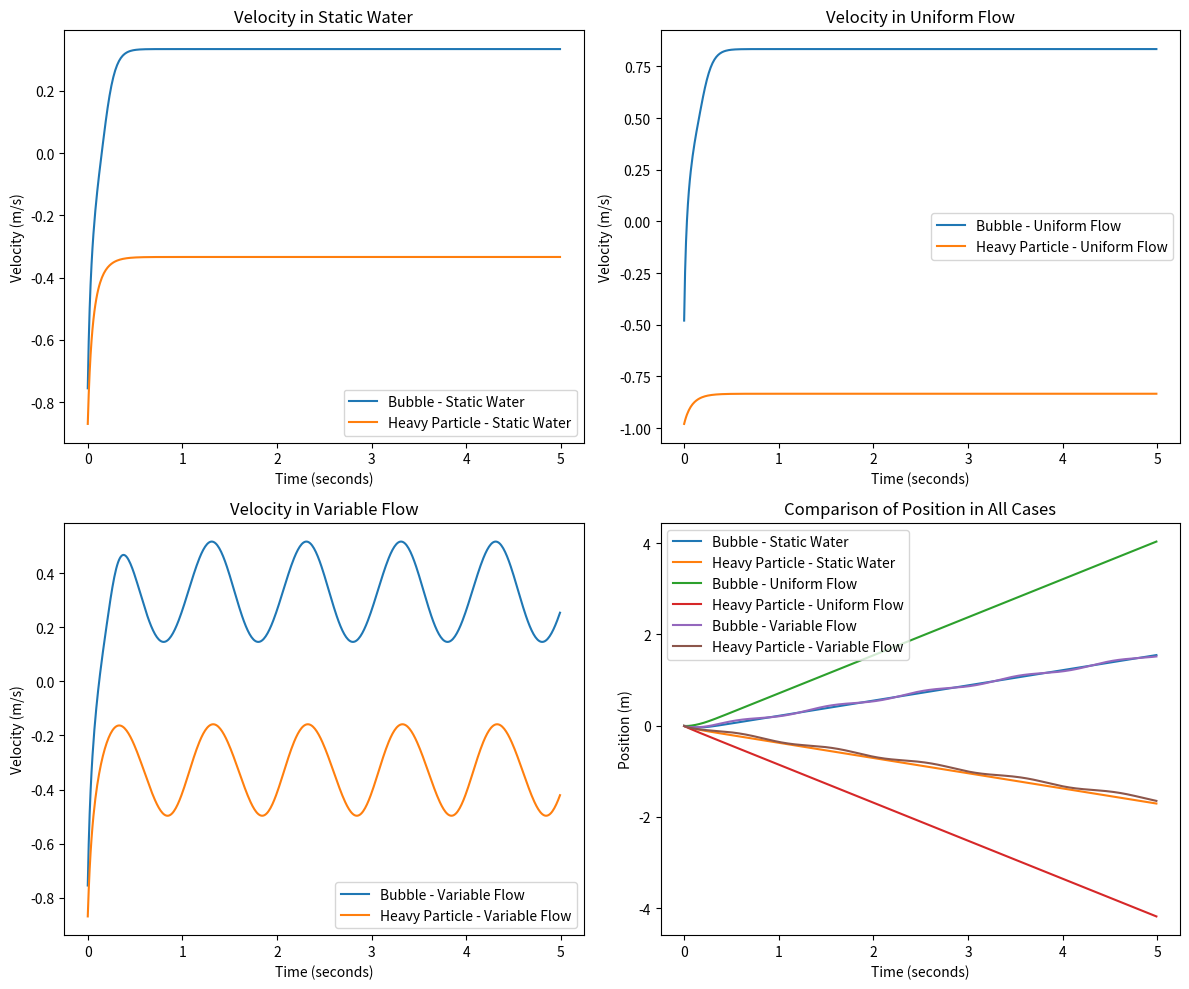

Here is the Python script that generated this plot:
import numpy as np
import matplotlib.pyplot as plt

# Constants
g = 9.81  # Gravitational acceleration (m/s^2)
rho_fluid = 1000  # Density of the fluid (water) (kg/m^3)
Cd = 0.47  # Drag coefficient for a sphere

# Types of water flow
def uniform_flow(t, v_flow):
    return v_flow  # Uniform flow with constant velocity

def variable_flow(t):
    return 0.2 * np.sin(2 * np.pi * t)  # Sinusoidal variable flow

def compute_forces(rho_particle, r, v, v_fluid):
    """Calculate buoyancy and drag forces for a particle"""
    volume = (4/3) * np.pi * r**3  # Particle volume
    mass = rho_particle * volume  # Particle mass
    
    # Buoyancy force
    Fb = (rho_fluid - rho_particle) * volume * g
    
    # Drag force
    A = np.pi * r**2  # Particle cross-sectional area
    relative_velocity = v - v_fluid  # Relative velocity of the particle with respect to the fluid
    Fd = 0.5 * Cd * rho_fluid * A * relative_velocity**2 * np.sign(relative_velocity)
    
    return Fb, Fd, mass

def simulate_particle(rho_particle, r, v0, flow_type, v_flow=0, dt=0.01, t_max=5):
    """Simulate the motion of a particle with a given density in a fluid flow"""
    t_values = np.arange(0, t_max, dt)
    v_values = []
    y_values = []
    
    y = 0  # Initial position
    v = v0  # Initial velocity
    
    for t in t_values:
        # Check if flow_type requires an extra argument
        if flow_type.__code__.co_argcount == 1:
            v_fluid = flow_type(t)  # Only pass t if the function takes one argument
        else:
            v_fluid = flow_type(t, v_flow)  # Otherwise, pass both t and v_flow
        
        Fb, Fd, mass = compute_forces(rho_particle, r, v, v_fluid)
        
        # Newton's Second Law: F = m * a
        F_net = Fb - Fd
        a = F_net / mass
        
        # Update velocity and position
        v += a * dt
        y += v * dt
        
        v_values.append(v)
        y_values.append(y)
    
    return t_values, v_values, y_values

    
    return t_values, v_values, y_values

# Simulations for two particles with different densities in various water flows
rho_particle_1 = 800  # Density lower than water (bubble)
rho_particle_2 = 1200 # Density higher than water (heavy particle)
radius = 0.01  # Particle radius (m)
initial_velocity = -1  # Initial velocity (m/s)

# Different water flow conditions
t, v1_static, y1_static = simulate_particle(rho_particle_1, radius, initial_velocity, uniform_flow, 0)
t, v2_static, y2_static = simulate_particle(rho_particle_2, radius, initial_velocity, uniform_flow, 0)

t, v1_uniform, y1_uniform = simulate_particle(rho_particle_1, radius, initial_velocity, uniform_flow, 0.5)
t, v2_uniform, y2_uniform = simulate_particle(rho_particle_2, radius, initial_velocity, uniform_flow, -0.5)

t, v1_variable, y1_variable = simulate_particle(rho_particle_1, radius, initial_velocity, variable_flow)
t, v2_variable, y2_variable = simulate_particle(rho_particle_2, radius, initial_velocity, variable_flow)

# Plot results
plt.figure(figsize=(12, 10))

# Velocity plots
plt.subplot(2, 2, 1)
plt.plot(t, v1_static, label="Bubble - Static Water")
plt.plot(t, v2_static, label="Heavy Particle - Static Water")
plt.xlabel("Time (seconds)")
plt.ylabel("Velocity (m/s)")
plt.legend()
plt.title("Velocity in Static Water")

plt.subplot(2, 2, 2)
plt.plot(t, v1_uniform, label="Bubble - Uniform Flow")
plt.plot(t, v2_uniform, label="Heavy Particle - Uniform Flow")
plt.xlabel("Time (seconds)")
plt.ylabel("Velocity (m/s)")
plt.legend()
plt.title("Velocity in Uniform Flow")

plt.subplot(2, 2, 3)
plt.plot(t, v1_variable, label="Bubble - Variable Flow")
plt.plot(t, v2_variable, label="Heavy Particle - Variable Flow")
plt.xlabel("Time (seconds)")
plt.ylabel("Velocity (m/s)")
plt.legend()
plt.title("Velocity in Variable Flow")

# Position plots
plt.subplot(2, 2, 4)
plt.plot(t, y1_static, label="Bubble - Static Water")
plt.plot(t, y2_static, label="Heavy Particle - Static Water")
plt.plot(t, y1_uniform, label="Bubble - Uniform Flow")
plt.plot(t, y2_uniform, label="Heavy Particle - Uniform Flow")
plt.plot(t, y1_variable, label="Bubble - Variable Flow")
plt.plot(t, y2_variable, label="Heavy Particle - Variable Flow")
plt.xlabel("Time (seconds)")
plt.ylabel("Position (m)")
plt.legend()
plt.title("Comparison of Position in All Cases")

plt.tight_layout()
plt.show()
